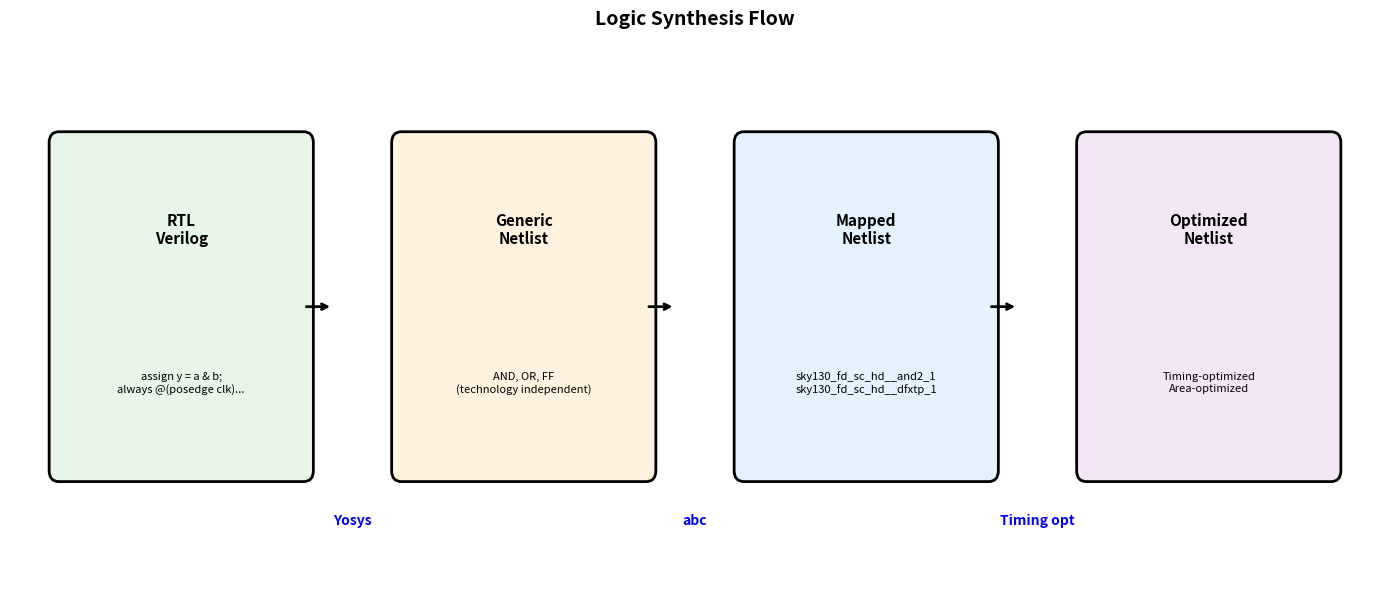
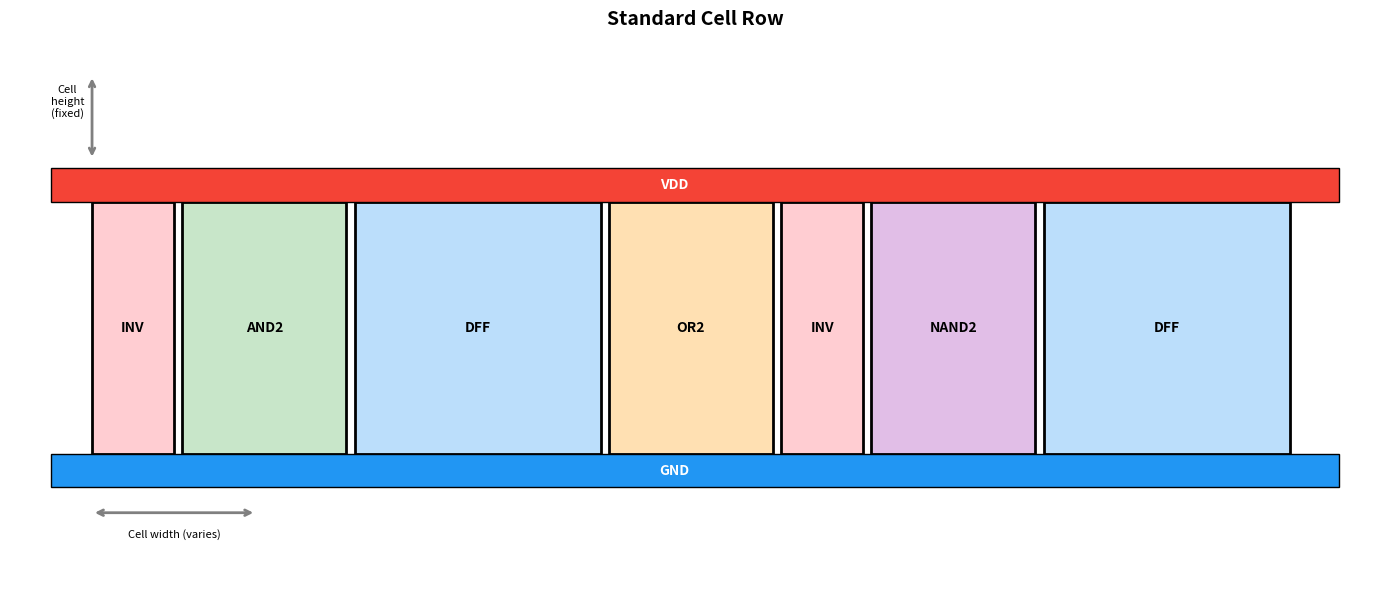
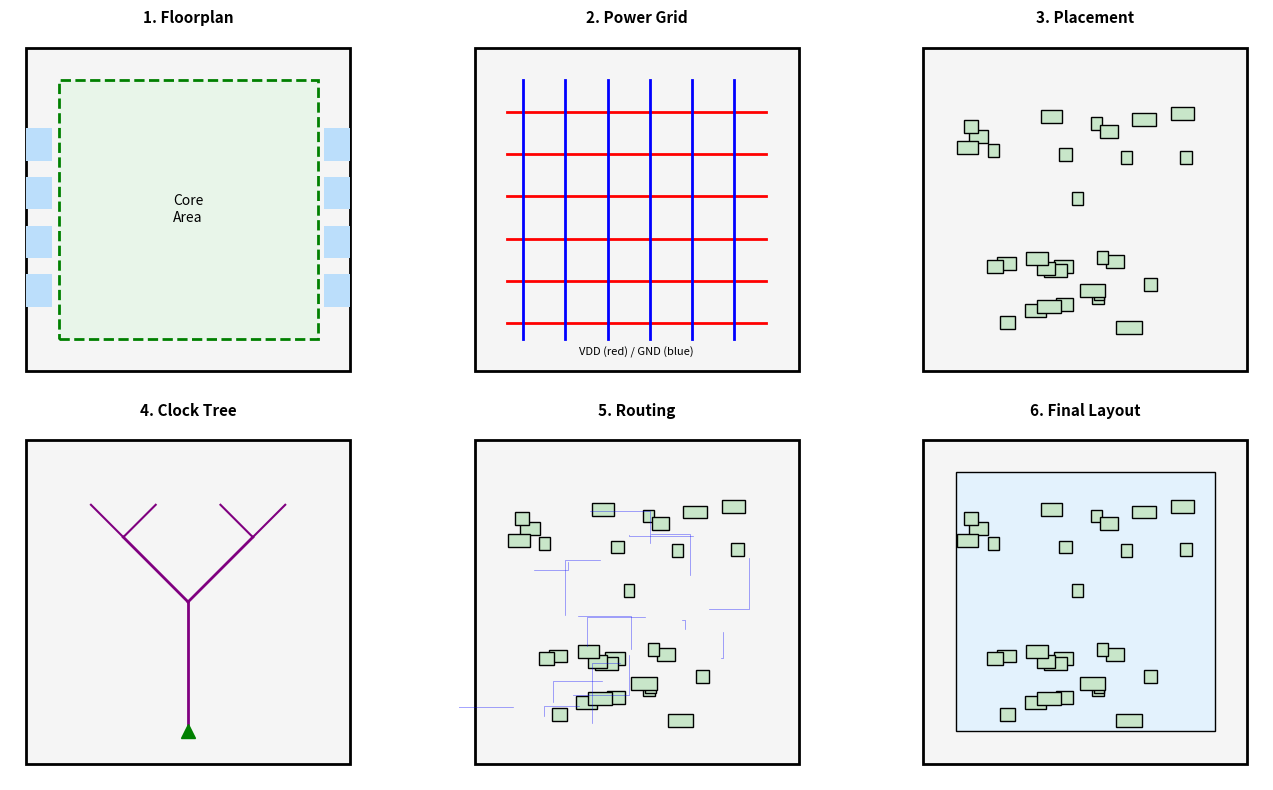
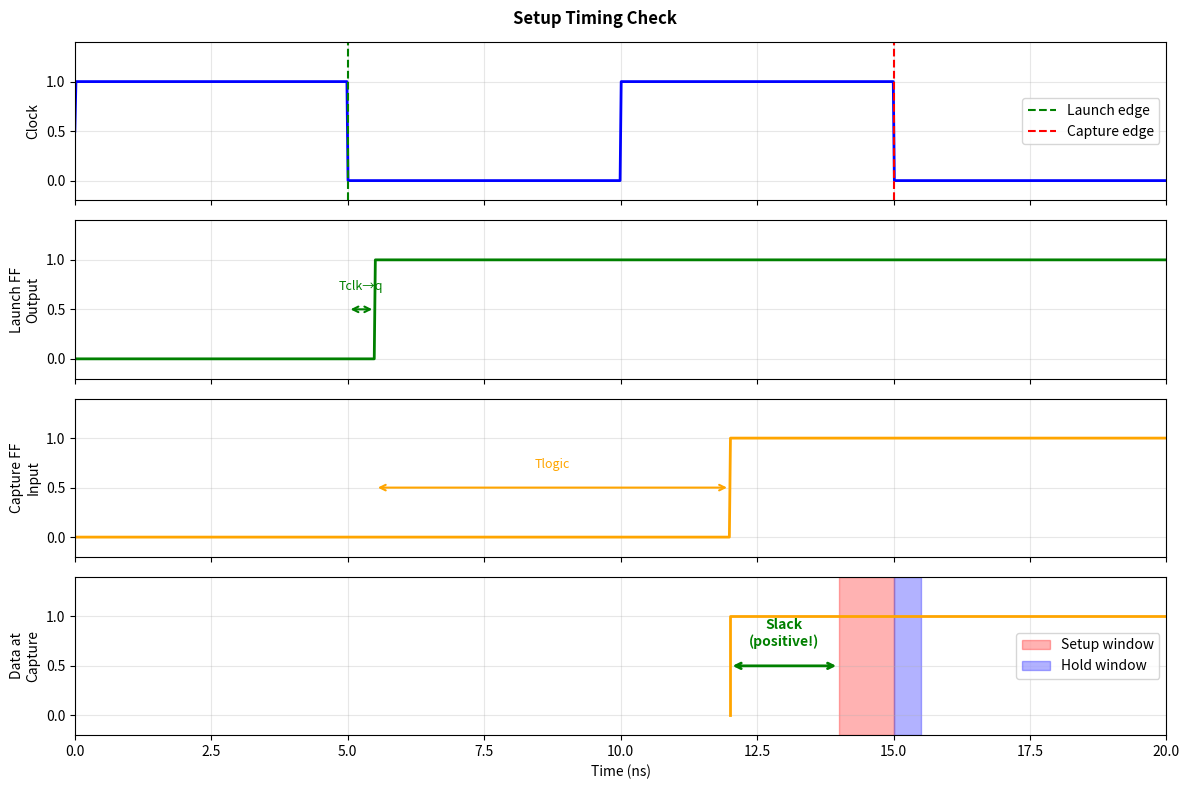

Write the Python code that produced these figures, in order.
# Setup
import matplotlib.pyplot as plt
import matplotlib.patches as patches
from matplotlib.patches import FancyBboxPatch, Rectangle, Circle
import numpy as np

print("✓ Setup complete!")

# Synthesis flow visualization
fig, ax = plt.subplots(figsize=(14, 6))

stages = [
    ('RTL\nVerilog', '#E8F5E9', 'assign y = a & b;\nalways @(posedge clk)...'),
    ('Generic\nNetlist', '#FFF3E0', 'AND, OR, FF\n(technology independent)'),
    ('Mapped\nNetlist', '#E3F2FD', 'sky130_fd_sc_hd__and2_1\nsky130_fd_sc_hd__dfxtp_1'),
    ('Optimized\nNetlist', '#F3E5F5', 'Timing-optimized\nArea-optimized'),
]

for i, (name, color, desc) in enumerate(stages):
    x = i * 3.5 + 0.5
    ax.add_patch(FancyBboxPatch((x, 1), 2.5, 3, boxstyle="round,pad=0.1",
                 facecolor=color, edgecolor='black', linewidth=2))
    ax.text(x + 1.25, 3.2, name, ha='center', va='center', fontsize=11, fontweight='bold')
    ax.text(x + 1.25, 1.8, desc, ha='center', va='center', fontsize=8, style='italic')
    
    if i < len(stages) - 1:
        ax.annotate('', xy=(x + 2.8, 2.5), xytext=(x + 2.5, 2.5),
                   arrowprops=dict(arrowstyle='->', color='black', lw=2))

# Tool labels
ax.text(3.5, 0.5, 'Yosys', ha='center', fontsize=10, color='blue', fontweight='bold')
ax.text(7, 0.5, 'abc', ha='center', fontsize=10, color='blue', fontweight='bold')
ax.text(10.5, 0.5, 'Timing opt', ha='center', fontsize=10, color='blue', fontweight='bold')

ax.set_xlim(0, 14)
ax.set_ylim(0, 5)
ax.set_title('Logic Synthesis Flow', fontsize=14, fontweight='bold')
ax.axis('off')

plt.tight_layout()
plt.show()

# Standard cell layout concept
fig, ax = plt.subplots(figsize=(14, 6))

# Draw cell row
cells = [
    ('INV', 1, '#FFCDD2'),
    ('AND2', 2, '#C8E6C9'),
    ('DFF', 3, '#BBDEFB'),
    ('OR2', 2, '#FFE0B2'),
    ('INV', 1, '#FFCDD2'),
    ('NAND2', 2, '#E1BEE7'),
    ('DFF', 3, '#BBDEFB'),
]

x = 0.5
for name, width, color in cells:
    # Cell body
    ax.add_patch(Rectangle((x, 1), width, 3, facecolor=color, edgecolor='black', linewidth=2))
    ax.text(x + width/2, 2.5, name, ha='center', va='center', fontsize=10, fontweight='bold')
    x += width + 0.1

# Power rails
ax.add_patch(Rectangle((0, 4), x + 0.5, 0.4, facecolor='#F44336', edgecolor='black'))
ax.text(x/2, 4.2, 'VDD', ha='center', va='center', fontsize=10, color='white', fontweight='bold')

ax.add_patch(Rectangle((0, 0.6), x + 0.5, 0.4, facecolor='#2196F3', edgecolor='black'))
ax.text(x/2, 0.8, 'GND', ha='center', va='center', fontsize=10, color='white', fontweight='bold')

# Annotations
ax.annotate('', xy=(0.5, 5.5), xytext=(0.5, 4.5),
           arrowprops=dict(arrowstyle='<->', color='gray', lw=2))
ax.text(0.2, 5, 'Cell\nheight\n(fixed)', fontsize=8, ha='center')

ax.annotate('', xy=(0.5, 0.3), xytext=(2.5, 0.3),
           arrowprops=dict(arrowstyle='<->', color='gray', lw=2))
ax.text(1.5, 0, 'Cell width (varies)', fontsize=8, ha='center')

ax.set_xlim(-0.5, x + 1)
ax.set_ylim(-0.5, 6)
ax.set_title('Standard Cell Row', fontsize=14, fontweight='bold')
ax.axis('off')

plt.tight_layout()
plt.show()

print("Standard cells have fixed height and variable width.")
print("They're placed in rows and share power rails.")

# P&R stages visualization
fig, axes = plt.subplots(2, 3, figsize=(14, 8))
axes = axes.flatten()

titles = ['1. Floorplan', '2. Power Grid', '3. Placement', 
          '4. Clock Tree', '5. Routing', '6. Final Layout']

for idx, (ax, title) in enumerate(zip(axes, titles)):
    # Chip boundary
    ax.add_patch(Rectangle((0, 0), 10, 10, facecolor='#F5F5F5', edgecolor='black', linewidth=2))
    
    if idx == 0:  # Floorplan
        ax.add_patch(Rectangle((1, 1), 8, 8, facecolor='#E8F5E9', edgecolor='green', linewidth=2, linestyle='--'))
        ax.text(5, 5, 'Core\nArea', ha='center', va='center', fontsize=10)
        # I/O pads
        for i in range(4):
            ax.add_patch(Rectangle((0, 2 + i*1.5), 0.8, 1, facecolor='#BBDEFB'))
            ax.add_patch(Rectangle((9.2, 2 + i*1.5), 0.8, 1, facecolor='#BBDEFB'))
            
    elif idx == 1:  # Power
        for i in range(6):
            ax.plot([1, 9], [1.5 + i*1.3, 1.5 + i*1.3], 'r-', linewidth=2)
        for i in range(6):
            ax.plot([1.5 + i*1.3, 1.5 + i*1.3], [1, 9], 'b-', linewidth=2)
        ax.text(5, 0.5, 'VDD (red) / GND (blue)', ha='center', fontsize=8)
            
    elif idx == 2:  # Placement
        np.random.seed(42)
        for i in range(30):
            x, y = np.random.uniform(1, 8), np.random.uniform(1, 8)
            w = np.random.uniform(0.3, 0.8)
            ax.add_patch(Rectangle((x, y), w, 0.4, facecolor='#C8E6C9', edgecolor='black'))
            
    elif idx == 3:  # Clock tree
        ax.plot([5, 5], [1, 5], 'purple', linewidth=2)
        ax.plot([5, 3], [5, 7], 'purple', linewidth=2)
        ax.plot([5, 7], [5, 7], 'purple', linewidth=2)
        ax.plot([3, 2], [7, 8], 'purple', linewidth=1.5)
        ax.plot([3, 4], [7, 8], 'purple', linewidth=1.5)
        ax.plot([7, 6], [7, 8], 'purple', linewidth=1.5)
        ax.plot([7, 8], [7, 8], 'purple', linewidth=1.5)
        ax.plot([5], [1], 'g^', markersize=10)
        
    elif idx == 4:  # Routing
        np.random.seed(42)
        for i in range(30):
            x, y = np.random.uniform(1, 8), np.random.uniform(1, 8)
            w = np.random.uniform(0.3, 0.8)
            ax.add_patch(Rectangle((x, y), w, 0.4, facecolor='#C8E6C9', edgecolor='black'))
        # Some routes
        for i in range(15):
            x1, y1 = np.random.uniform(1, 8), np.random.uniform(1, 8)
            x2 = x1 + np.random.uniform(-2, 2)
            y2 = y1 + np.random.uniform(-2, 2)
            ax.plot([x1, x2, x2], [y1, y1, y2], 'b-', linewidth=0.5, alpha=0.5)
            
    elif idx == 5:  # Final
        # Filled area
        ax.add_patch(Rectangle((1, 1), 8, 8, facecolor='#E3F2FD', edgecolor='black'))
        # Cells
        np.random.seed(42)
        for i in range(30):
            x, y = np.random.uniform(1, 8), np.random.uniform(1, 8)
            w = np.random.uniform(0.3, 0.8)
            ax.add_patch(Rectangle((x, y), w, 0.4, facecolor='#C8E6C9', edgecolor='black'))
    
    ax.set_xlim(-0.5, 10.5)
    ax.set_ylim(-0.5, 10.5)
    ax.set_aspect('equal')
    ax.set_title(title, fontsize=11, fontweight='bold')
    ax.axis('off')

plt.tight_layout()
plt.show()

# Setup timing diagram
fig, axes = plt.subplots(4, 1, figsize=(12, 8), sharex=True)

t = np.linspace(0, 20, 1000)

# Clock
clk = 0.5 + 0.5 * np.sign(np.sin(2 * np.pi * t / 10))
axes[0].plot(t, clk, 'b-', linewidth=2)
axes[0].set_ylabel('Clock', fontsize=10)
axes[0].axvline(x=5, color='green', linestyle='--', label='Launch edge')
axes[0].axvline(x=15, color='red', linestyle='--', label='Capture edge')
axes[0].legend(loc='right')

# Launch data
d_launch = np.zeros_like(t)
d_launch[t > 5.5] = 1  # Data changes after clk-to-q delay
axes[1].plot(t, d_launch, 'g-', linewidth=2)
axes[1].set_ylabel('Launch FF\nOutput', fontsize=10)
axes[1].annotate('', xy=(5.5, 0.5), xytext=(5, 0.5),
                arrowprops=dict(arrowstyle='<->', color='green', lw=1.5))
axes[1].text(5.25, 0.7, 'Tclk→q', fontsize=9, ha='center', color='green')

# After combinational logic
d_capture = np.zeros_like(t)
d_capture[t > 12] = 1  # Data arrives after logic delay
axes[2].plot(t, d_capture, 'orange', linewidth=2)
axes[2].set_ylabel('Capture FF\nInput', fontsize=10)
axes[2].annotate('', xy=(12, 0.5), xytext=(5.5, 0.5),
                arrowprops=dict(arrowstyle='<->', color='orange', lw=1.5))
axes[2].text(8.75, 0.7, 'Tlogic', fontsize=9, ha='center', color='orange')

# Setup requirement
axes[3].axvspan(14, 15, alpha=0.3, color='red', label='Setup window')
axes[3].axvspan(15, 15.5, alpha=0.3, color='blue', label='Hold window')
axes[3].plot([12, 12, 20], [0, 1, 1], 'orange', linewidth=2)
axes[3].set_ylabel('Data at\nCapture', fontsize=10)
axes[3].set_xlabel('Time (ns)', fontsize=10)
axes[3].legend(loc='right')

# Slack annotation
axes[3].annotate('', xy=(14, 0.5), xytext=(12, 0.5),
                arrowprops=dict(arrowstyle='<->', color='green', lw=2))
axes[3].text(13, 0.7, 'Slack\n(positive!)', fontsize=10, ha='center', color='green', fontweight='bold')

for ax in axes:
    ax.set_ylim(-0.2, 1.4)
    ax.grid(True, alpha=0.3)
    ax.set_xlim(0, 20)

plt.suptitle('Setup Timing Check', fontsize=12, fontweight='bold')
plt.tight_layout()
plt.show()